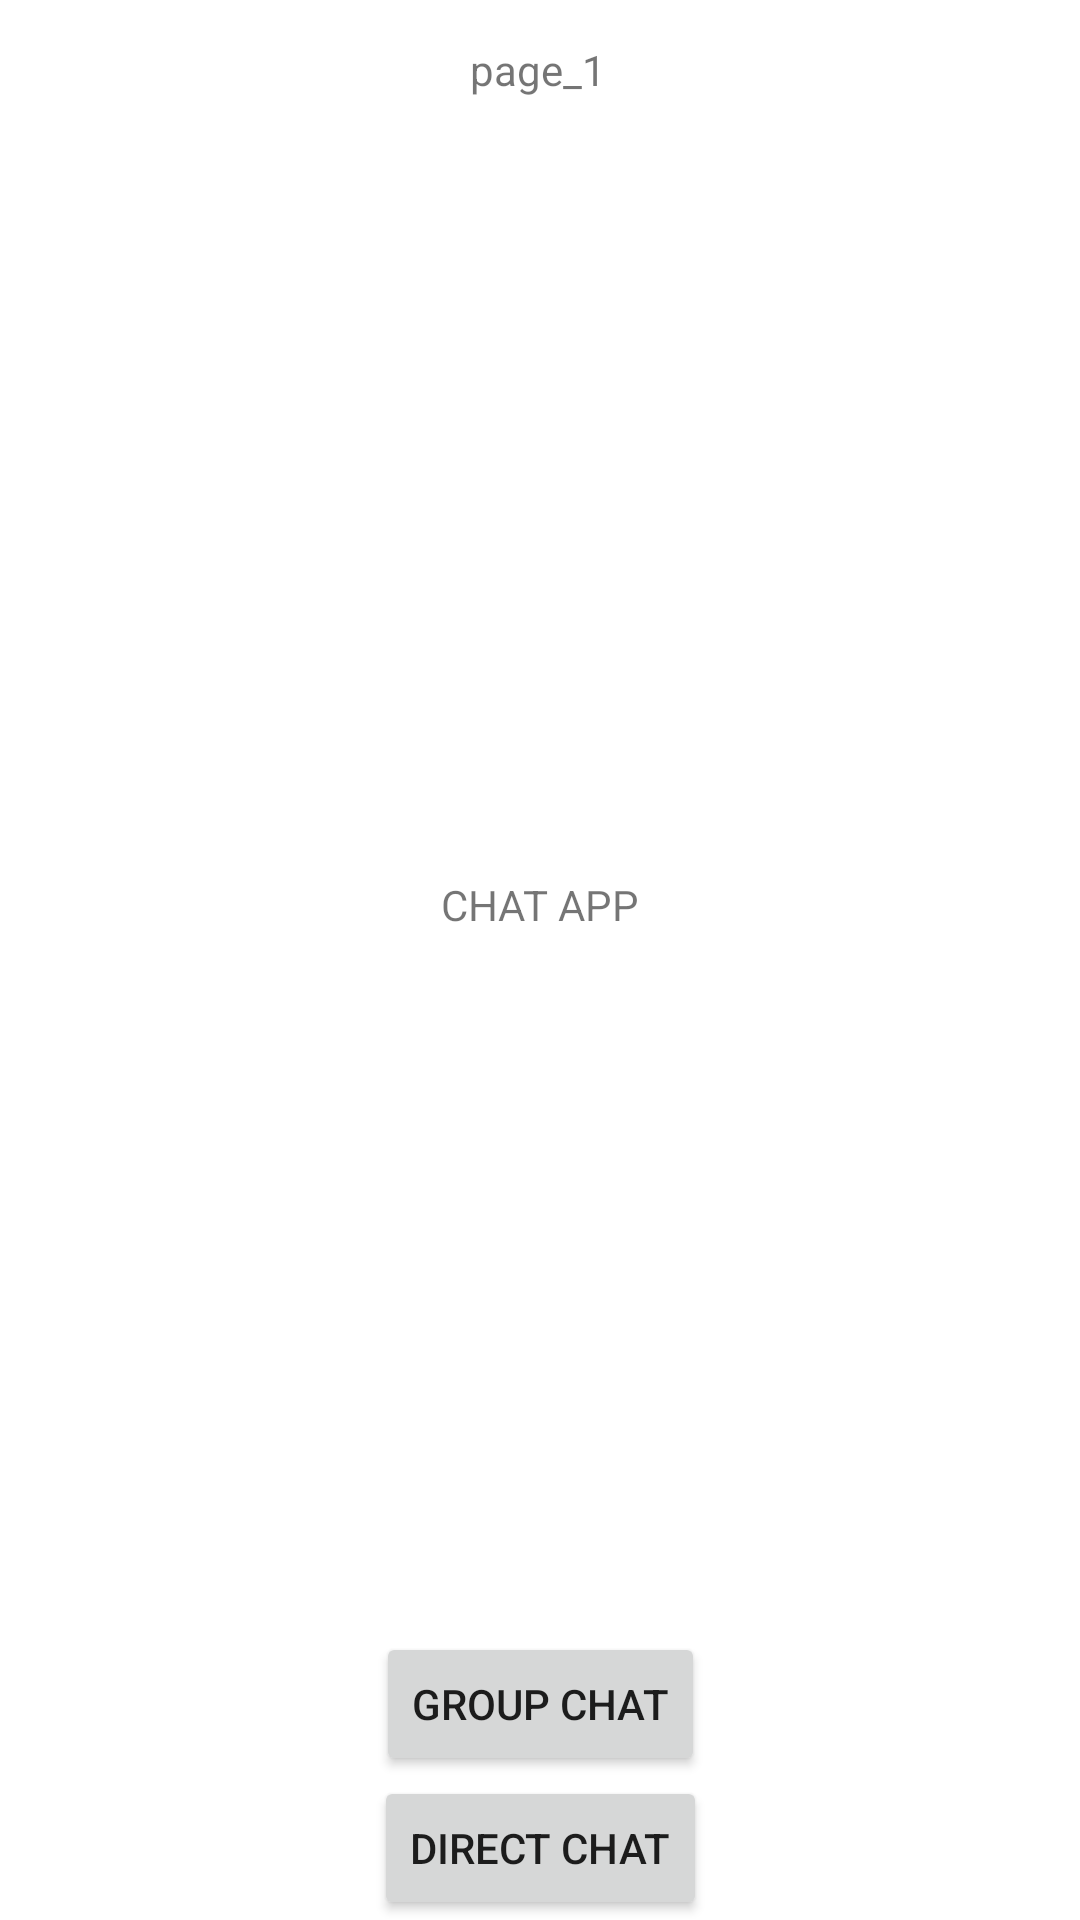

Produce the Android XML layout that renders to this screen, including the resource entries it uses.
<!-- AndroidManifest.xml: application theme Theme.Bluetooth_Messaging_App -->
<!-- res/layout/activity_main.xml -->
<?xml version="1.0" encoding="utf-8"?>
<androidx.constraintlayout.widget.ConstraintLayout xmlns:android="http://schemas.android.com/apk/res/android"
    xmlns:app="http://schemas.android.com/apk/res-auto"
    xmlns:tools="http://schemas.android.com/tools"
    android:layout_width="match_parent"
    android:layout_height="match_parent"
    tools:context=".MainActivity">

    <TextView
        android:layout_width="wrap_content"
        android:layout_height="wrap_content"
        android:text="CHAT APP"
        app:layout_constraintBottom_toBottomOf="parent"
        app:layout_constraintEnd_toEndOf="parent"
        app:layout_constraintLeft_toLeftOf="parent"
        app:layout_constraintRight_toRightOf="parent"
        app:layout_constraintStart_toStartOf="parent"
        app:layout_constraintTop_toTopOf="parent"
        app:layout_constraintVertical_bias="0.47" />

    <TextView
        android:layout_width="wrap_content"
        android:layout_height="wrap_content"
        android:text="page_1"
        app:layout_constraintBottom_toBottomOf="parent"
        app:layout_constraintEnd_toEndOf="parent"
        app:layout_constraintHorizontal_bias="0.498"
        app:layout_constraintLeft_toLeftOf="parent"
        app:layout_constraintRight_toRightOf="parent"
        app:layout_constraintStart_toStartOf="parent"
        app:layout_constraintTop_toTopOf="parent"
        app:layout_constraintVertical_bias="0.022" />

    <Button
        android:id="@+id/button_for_page2_direct_chat"
        android:layout_width="wrap_content"
        android:layout_height="wrap_content"
        android:text="direct chat"
        app:layout_constraintBottom_toBottomOf="parent"
        app:layout_constraintEnd_toEndOf="parent"
        app:layout_constraintStart_toStartOf="parent" />


    <Button
        android:id="@+id/button_for_page3_group_chat"
        android:layout_width="wrap_content"
        android:layout_height="wrap_content"
        android:layout_marginBottom="48dp"
        android:text="group chat"
        app:layout_constraintBottom_toBottomOf="parent"
        app:layout_constraintEnd_toEndOf="parent"
        app:layout_constraintHorizontal_bias="0.501"
        app:layout_constraintStart_toStartOf="parent" />
</androidx.constraintlayout.widget.ConstraintLayout>
<!-- resources referenced by this layout -->
<resources>
  <style name="Theme.Bluetooth_Messaging_App" parent="Theme.MaterialComponents.DayNight.DarkActionBar">
          
          <item name="colorPrimary">@color/purple_500</item>
          <item name="colorPrimaryVariant">@color/purple_700</item>
          <item name="colorOnPrimary">@color/white</item>
          
          <item name="colorSecondary">@color/teal_200</item>
          <item name="colorSecondaryVariant">@color/teal_700</item>
          <item name="colorOnSecondary">@color/black</item>
          
          <item name="android:statusBarColor" tools:targetApi="l">?attr/colorPrimaryVariant</item>
          
      </style>
  <color name="purple_500">#BE8557</color>
  <color name="purple_700">#A77954</color>
  <color name="white">#FFFFFFFF</color>
  <color name="teal_200">#FF03DAC5</color>
  <color name="teal_700">#FF018786</color>
  <color name="black">#FF000000</color>
</resources>
